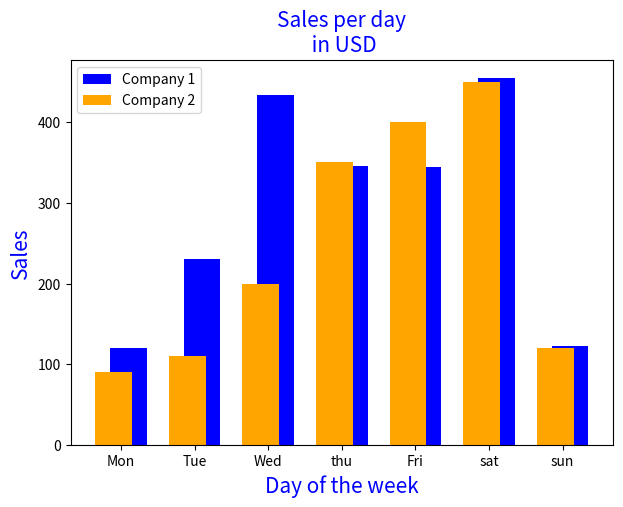

This chart was generated by the following Python code:
import matplotlib.pyplot as plt
import numpy as np 
days = [1,2,3,4,5,6,7] # days
sales_1 = [120,230,434,345,344,454,123] # sales 1
sales_2 = [90,110,200,350,400,450,120] # sales 2


day_of_week = ['Mon','Tue','Wed','thu','Fri','sat','sun']
x_pos = np.arange(len(days))

plt.figure(figsize = (7,5))
#plt.bar(days,sales_1,label = 'Company 1',color = 'blue',width = 0.5)
plt.bar(x_pos+0.1,sales_1,label = 'Company 1',color = 'blue',width = 0.5)
plt.bar(x_pos-0.1,sales_2,label = 'Company 2',color = 'orange',width = 0.5)
#plt.bar(days,sales_2,label = 'Company 2',color = 'orange',width = 0.5)
plt.title('Sales per day\n in USD',color = 'blue',fontsize = 15)
plt.xlabel('Day of the week',color = 'blue',fontsize = 15)
plt.ylabel('Sales',color = 'blue',fontsize = 15)
plt.xticks(x_pos,day_of_week)
plt.legend(loc = 'upper left')
#plt.axhline(250,color = 'green')
#plt.grid()
plt.show()